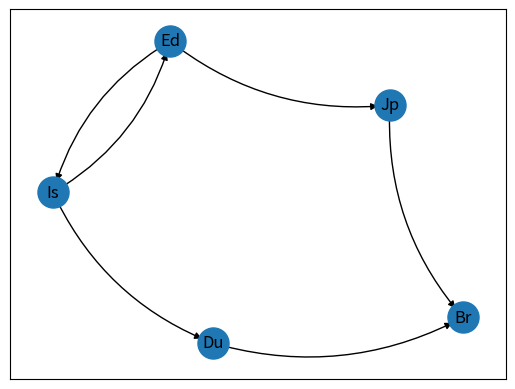

Python code for this plot:
# the code for DFS using the adjacency matrix
import networkx as nx
import matplotlib.pyplot as plt
import random

class Graph:
    adj = []
    
    # function to fill the matrix
    def __init__(self,v):
        self.v = v
        Graph.adj = [[0 for i in range(v)]
                     for j in range(v)]
        self.addedge(0,4) # edin -> jp
        self.addedge(1,3) # dub -> br
        self.addedge(2,0) # ista -> edin
        self.addedge(2,1) # ista -> dub
        self.addedge(4,3) # jp -> br 
        
    # add edge function [between 2 vertex]
    def addedge(self, start, e):
        # checks if the vertex exists in the graph
        if (start >= self.v) or (e >= self.v):
            print("Vertex does not exists !")
        # checks if the vertex is connecting to itself
        if (start == e):
            print("Same Vertex !")
        else:
            # creating directed edge
            self.adj[start][e] = 1
    
    # the DFS function itself
    def DFS(self, start, visited):
        # the current node is printed
        print("Start : " + str(start))
        # the current node is set as visited
        visited[start] = True
        # for every node in the graph
        for i in range(self.v):
           # print ("i = " + str(i))
            # the '1' indicates the presence of the edge in the matrix
                # where '1' means the edge between them is there
            # visited[i] = checks the label of the vertex
                # if the vertex is 0 (not visited)
                # if the vertext is 1 (visited)
            if (Graph.adj[start][i] == 1 and (not visited[i])):
                # to enter: must have an edge and that vertex is not visited
                self.DFS(i, visited)
            elif (Graph.adj[start][i] == 1 and (visited[i])):
                print("A cycle has formed")

    def cycle_printer(self,pred,visited,pred_local):
        map_list = ['Ed','Du','Is','Br','Jp'] 
        count = 0
        loop_c = 5
        cycle_list = []
        print("pred local is = " + str(pred_local))
        for c in range(5): # runs 0 to 4
            if(pred[c] == 999):
                count = count+1
        loop_c = loop_c - count
        print(loop_c)
        for xii in range (loop_c):
            max_val = -20
            for xi in range(5): # runs 0 to 4
                if ( ( (pred[xi] != 999) and ( (pred[xi] >= max_val) ) and (visited[xi] != -1) )) :
                    max_val = pred[xi]
                    index = xi
                    #print("max_val = " + str(max_val))
                    #print("xi = " + str(xi))
                    #print("pred[xi] = " + str(pred[xi]))
               
            print("final max_val = " + str(max_val))
            if(max_val != -20):
                cycle_list.append(map_list[index])
                pred[index] = 999
            #print(pred)
        cycle_list.append(cycle_list[0])
        print(cycle_list) #prints out the cycle man
        
    def cycle_det(self,start_vertex, visited,pred,lc,local_pos,pred_local):
        label_count = lc
        visited[start_vertex] = label_count
        if (label_count == 1):
            pred[start_vertex] = -10
            pred_local[start_vertex] = local_pos
        for i in range(self.v):
            # 1 [to see if there is an edge or not] && 0 [indicates tht it is not visited]
            if (Graph.adj[start_vertex][i] == 1 and (visited[i] == 0)): 
                local_pos = local_pos + 1
                pred[i] = start_vertex
                pred_local[i] = local_pos
                label_count = label_count + 1
                visited[i] = label_count
                #print ("Visited = " + str(visited))
                #print ("Predecessor = " + str(pred))
                #print ("\n")
                self.cycle_det(i,visited,pred,label_count,local_pos,pred_local)
            elif (Graph.adj[start_vertex][i] == 1 and (visited[i] != -1 )):  # check this != condition over here
                print ("Cycle formed")
                print ("Visited = " + str(visited))
                print ("Predecs = " + str(pred))
                print ("\n")
                self.cycle_printer(pred,visited,pred_local)

        visited[start_vertex] = -1 # labelled as -1 when it is no longer considered, when you have backtracked
         
    def random_edge(self):
        a = random.randint(0,4)
        b = random.randint(0,4)
        self.addedge(a, b)
    
    def drawgraph(self):
        G = nx.DiGraph()
        A = ['Ed', 'Du', 'Is', 'Br', 'Jp']

        for i in range(0,self.v):
            for j in range(0,self.v):
                if j == i:
                    continue
                if self.adj[i][j] == 1:
                    G.add_edges_from([(A[i],A[j])])

        pos = nx.spring_layout(G)
        nx.draw_networkx_nodes(G, pos, node_size=500)
        nx.draw_networkx_edges(G, pos, connectionstyle="arc3,rad=0.2",edgelist=G.edges(), edge_color='black')
        nx.draw_networkx_labels(G, pos)
        plt.show()
    
# v is the num_of_vertex in the graph
# e is the num_of_edge in the graph    

obj = Graph(5)
v = 5
visited = [0] * v
pred = [999] * v
pred_local = [-7] * v
lc = 1
local_pos = 1
print("'Ed','Du','Is','Br','Jp'")
# br --> ed (3,0)
# du --> is (1,2) 
# br --> is (3,2)
obj.addedge(0,2)
obj.drawgraph()
obj.cycle_det(2, visited, pred, lc,local_pos,pred_local)
